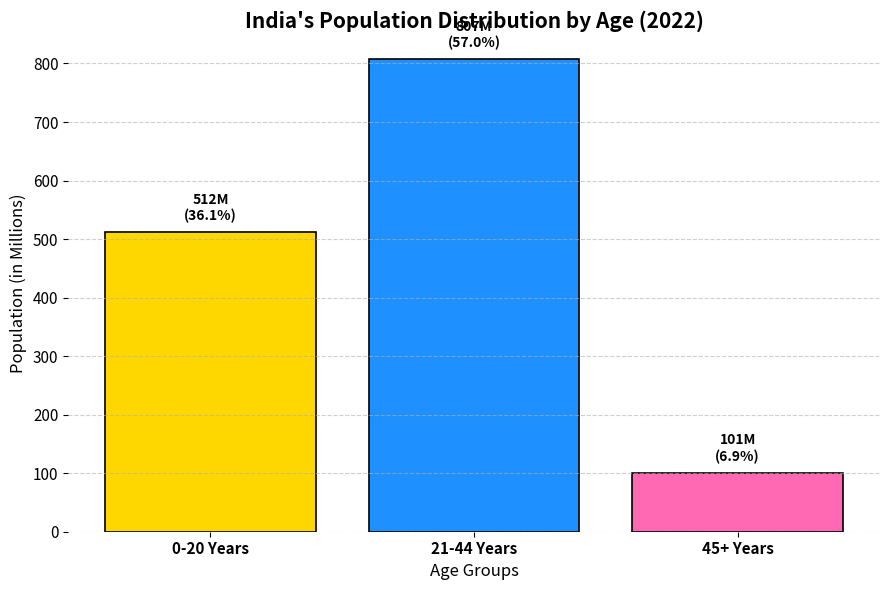

Here is the Python script that generated this plot:
import matplotlib.pyplot as plt
import numpy as np

# Data
age_groups = ["0-20 Years", "21-44 Years", "45+ Years"]
population = [512, 807, 101]  # in millions
percentages = [36.1, 57.0, 6.9]

# Colors (modern palette)
colors = ["#FFD700", "#1E90FF", "#FF69B4"]

# Plot
plt.figure(figsize=(9,6))
bars = plt.bar(age_groups, population, color=colors, edgecolor="black", linewidth=1.2)

# Add labels on bars
for bar, pop, pct in zip(bars, population, percentages):
    yval = bar.get_height()
    plt.text(bar.get_x() + bar.get_width()/2, yval + 15, 
             f"{pop}M\n({pct}%)", 
             ha="center", va="bottom", fontsize=10, fontweight="bold", color="black")

# Titles & Labels
plt.title("India's Population Distribution by Age (2022)", fontsize=15, fontweight="bold")
plt.xlabel("Age Groups", fontsize=12)
plt.ylabel("Population (in Millions)", fontsize=12)

# Styling
plt.grid(axis="y", linestyle="--", alpha=0.6)
plt.xticks(fontsize=11, fontweight="bold")
plt.yticks(fontsize=11)
plt.box(False)

# Show
plt.tight_layout()
plt.show()
